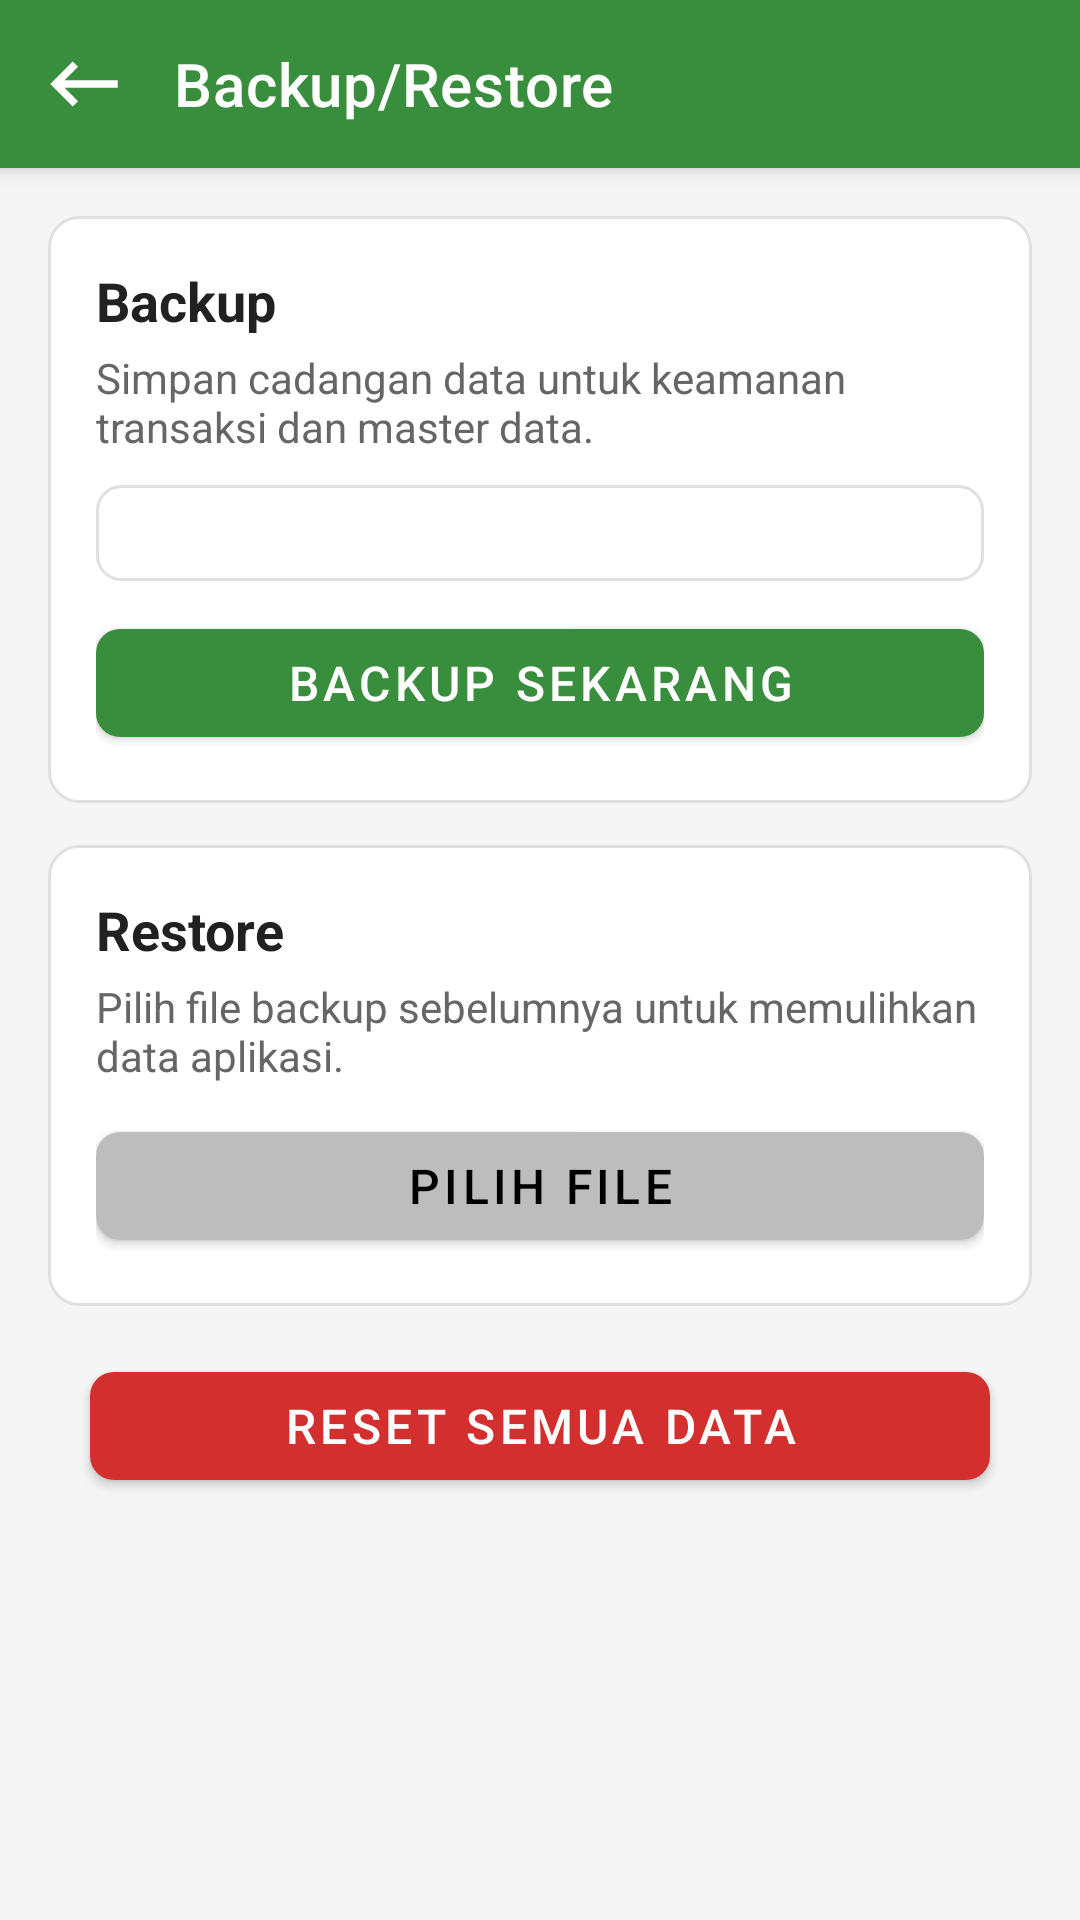

Reconstruct the res/layout file that produces this screen, plus the resources it refers to.
<!-- AndroidManifest.xml: application theme Theme.DasPos -->
<!-- res/layout/activity_backup_restore.xml -->
<?xml version="1.0" encoding="utf-8"?>
<LinearLayout xmlns:android="http://schemas.android.com/apk/res/android"
    xmlns:app="http://schemas.android.com/apk/res-auto"
    android:layout_width="match_parent"
    android:layout_height="match_parent"
    android:background="@color/warm_gray"
    android:orientation="vertical">

    <com.google.android.material.appbar.MaterialToolbar
        android:id="@+id/toolbar"
        style="@style/DasPosToolbar"
        android:layout_width="match_parent"
        android:layout_height="?attr/actionBarSize"
        app:navigationIcon="@drawable/ic_back"
        app:title="@string/backup_restore" />

    <ScrollView
        android:layout_width="match_parent"
        android:layout_height="match_parent">

        <LinearLayout
            android:layout_width="match_parent"
            android:layout_height="wrap_content"
            android:orientation="vertical"
            android:padding="16dp">

            <LinearLayout
                android:layout_width="match_parent"
                android:layout_height="wrap_content"
                android:background="@drawable/bg_card"
                android:orientation="vertical"
                android:padding="16dp">

                <TextView
                    android:layout_width="wrap_content"
                    android:layout_height="wrap_content"
                    android:text="@string/backup"
                    android:textColor="@color/text_primary"
                    android:textSize="18sp"
                    android:textStyle="bold" />

                <TextView
                    android:layout_width="wrap_content"
                    android:layout_height="wrap_content"
                    android:layout_marginTop="4dp"
                    android:text="@string/backup_desc"
                    android:textColor="@color/text_secondary"
                    android:textSize="14sp" />

                <Spinner
                    android:id="@+id/spBackupInterval"
                    android:layout_width="match_parent"
                    android:layout_height="wrap_content"
                    android:layout_marginTop="10dp"
                    android:background="@drawable/bg_input" />

                <com.google.android.material.button.MaterialButton
                    android:id="@+id/btnBackupNow"
                    style="@style/DasPosPrimaryButton"
                    android:layout_width="match_parent"
                    android:layout_height="wrap_content"
                    android:layout_marginTop="10dp"
                    android:text="@string/backup_now" />
            </LinearLayout>

            <LinearLayout
                android:layout_width="match_parent"
                android:layout_height="wrap_content"
                android:layout_marginTop="14dp"
                android:background="@drawable/bg_card"
                android:orientation="vertical"
                android:padding="16dp">

                <TextView
                    android:layout_width="wrap_content"
                    android:layout_height="wrap_content"
                    android:text="@string/restore"
                    android:textColor="@color/text_primary"
                    android:textSize="18sp"
                    android:textStyle="bold" />

                <TextView
                    android:layout_width="wrap_content"
                    android:layout_height="wrap_content"
                    android:layout_marginTop="4dp"
                    android:text="@string/restore_desc"
                    android:textColor="@color/text_secondary"
                    android:textSize="14sp" />

                <com.google.android.material.button.MaterialButton
                    android:id="@+id/btnChooseRestoreFile"
                    style="@style/DasPosGrayButton"
                    android:layout_width="match_parent"
                    android:layout_height="wrap_content"
                    android:layout_marginTop="10dp"
                    android:text="@string/select_restore_file" />
            </LinearLayout>

            <com.google.android.material.button.MaterialButton
                android:id="@+id/btnResetAllData"
                style="@style/DasPosDangerButton"
                android:layout_width="match_parent"
                android:layout_height="wrap_content"
                android:layout_marginTop="16dp"
                android:layout_marginStart="14dp"
                android:layout_marginEnd="14dp"
                android:text="@string/reset_data" />
        </LinearLayout>
    </ScrollView>
</LinearLayout>
<!-- resources referenced by this layout -->
<resources>
  <color name="text_primary">#212121</color>
  <color name="text_secondary">#666666</color>
  <color name="warm_gray">#F5F5F5</color>
  <!-- drawable bg_card (drawable) -->
  <?xml version="1.0" encoding="utf-8"?>
  <shape xmlns:android="http://schemas.android.com/apk/res/android">
      <solid android:color="@color/surface_white" />
      <corners android:radius="10dp" />
      <padding android:left="16dp" android:top="16dp" android:right="16dp" android:bottom="16dp" />
      <stroke android:width="1dp" android:color="@color/divider" />
  </shape>
  <!-- drawable bg_input (drawable) -->
  <?xml version="1.0" encoding="utf-8"?>
  
  <shape xmlns:android="http://schemas.android.com/apk/res/android">
      <solid android:color="@color/surface_white" />
      <corners android:radius="8dp" />
      <padding android:left="16dp" android:top="16dp" android:right="16dp" android:bottom="16dp" />
      <stroke android:width="1dp" android:color="@color/divider" />
  </shape>
  <!-- drawable ic_back (drawable) -->
  <vector xmlns:android="http://schemas.android.com/apk/res/android"
      android:width="30dp"
      android:height="30dp"
      android:tint="#FFFFFF"
      android:viewportWidth="24"
      android:viewportHeight="24">
      <path
          android:fillColor="@android:color/white"
          android:pathData="M21,11H6.83l3.58,-3.59L9,6l-6,6 6,6 1.41,-1.41L6.83,13H21z" />
  </vector>
  <string name="backup">Backup</string>
  <string name="backup_desc">Simpan cadangan data untuk keamanan transaksi dan master data.</string>
  <string name="backup_now">Backup Sekarang</string>
  <string name="backup_restore">Backup/Restore</string>
  <string name="reset_data">Reset Semua Data</string>
  <string name="restore">Restore</string>
  <string name="restore_desc">Pilih file backup sebelumnya untuk memulihkan data aplikasi.</string>
  <string name="select_restore_file">Pilih File</string>
  <style name="DasPosDangerButton" parent="Widget.MaterialComponents.Button">
          <item name="backgroundTint">@color/danger_red</item>
          <item name="android:textColor">@color/surface_white</item>
          <item name="android:textSize">16sp</item>
          <item name="cornerRadius">8sp</item>
          <item name="android:minHeight">48dp</item>
      </style>
  <style name="DasPosGrayButton" parent="Widget.MaterialComponents.Button">
          <item name="backgroundTint">@color/button_gray</item>
          <item name="android:textColor">@android:color/black</item>
          <item name="android:textSize">16sp</item>
          <item name="cornerRadius">8dp</item>
          <item name="android:minHeight">48dp</item>
      </style>
  <style name="DasPosPrimaryButton" parent="Widget.MaterialComponents.Button">
          <item name="backgroundTint">@color/primary_green</item>
          <item name="android:textColor">@color/surface_white</item>
          <item name="android:textSize">16sp</item>
          <item name="cornerRadius">8dp</item>
          <item name="android:minHeight">48dp</item>
      </style>
  <style name="Theme.DasPos" parent="Theme.MaterialComponents.Light.NoActionBar">
          <item name="colorPrimary">@color/primary_green</item>
          <item name="colorPrimaryVariant">@color/primary_green_dark</item>
          <item name="colorOnPrimary">@color/surface_white</item>
          <item name="colorSurface">@color/surface_white</item>
          <item name="android:statusBarColor">@color/primary_green_dark</item>
      </style>
  <color name="surface_white">#FFFFFF</color>
  <color name="divider">#E0E0E0</color>
  <color name="danger_red">#D32F2F</color>
  <color name="button_gray">#BDBDBD</color>
  <color name="primary_green">#388E3C</color>
  <color name="primary_green_dark">#2E7D32</color>
</resources>
